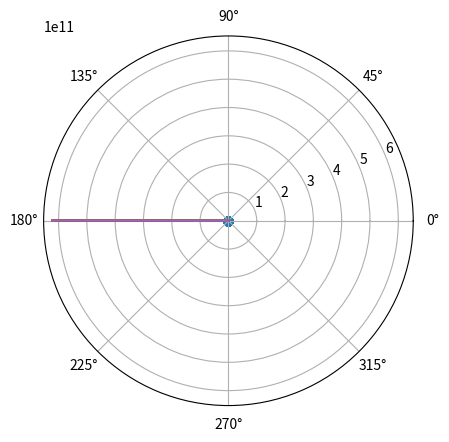

Write the Python code that produced this figure.
import numpy as np
import matplotlib.pyplot as plt

e = 1
a = 1 
p = 1

theta = np.arange(0,np.pi,0.01)
x = [(p*e)/(1+p*e*np.cos(th))*np.cos(theta) for th in theta]
y = [(p*e)/(1+p*e*np.cos(th))*np.sin(theta) for th in theta]
r = [x**2+y**2 for (x,y) in zip(x,y)]
plt.polar(theta,r)
plt.scatter(y,x)
plt.show()